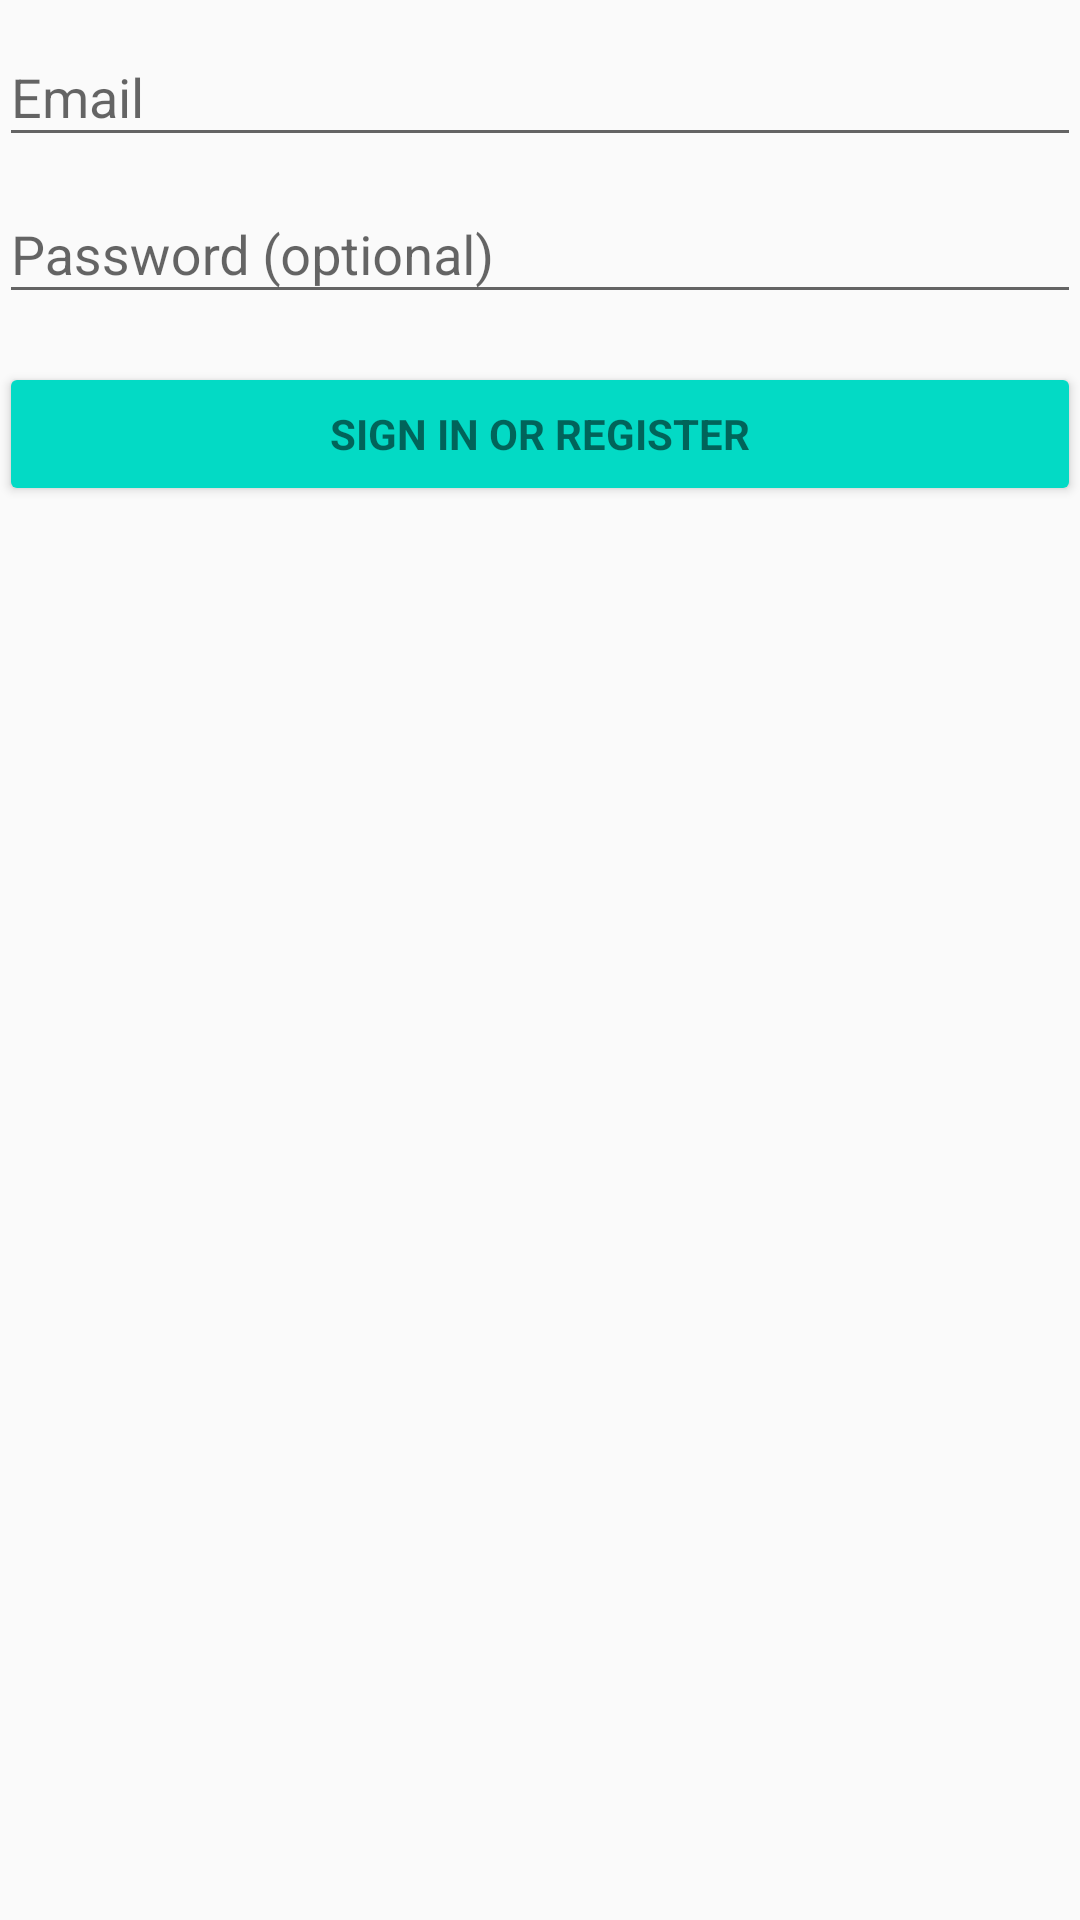

Here is an Android app screen rendered from its layout file. Give the layout XML and the strings, colors and styles it references.
<!-- AndroidManifest.xml: application theme AppTheme -->
<!-- res/layout/activity_login.xml -->
<LinearLayout xmlns:android="http://schemas.android.com/apk/res/android"
    xmlns:tools="http://schemas.android.com/tools"
    android:layout_width="match_parent"
    android:layout_height="match_parent"
    android:gravity="center_horizontal"
    android:orientation="vertical"
    android:paddingBottom="@dimen/activity_vertical_margin"
    android:paddingLeft="@dimen/activity_horizontal_margin"
    android:paddingRight="@dimen/activity_horizontal_margin"
    android:paddingTop="@dimen/activity_vertical_margin"
    tools:context="br.com.thgp.smartfeeding.ui.LoginActivity">

    <ScrollView
        android:id="@+id/login_form"
        android:layout_width="match_parent"
        android:layout_height="match_parent">

        <LinearLayout
            android:id="@+id/email_login_form"
            android:layout_width="match_parent"
            android:layout_height="wrap_content"
            android:orientation="vertical">

            <android.support.design.widget.TextInputLayout
                android:layout_width="match_parent"
                android:layout_height="wrap_content">

                <EditText
                    android:id="@+id/email"
                    android:layout_width="match_parent"
                    android:layout_height="wrap_content"
                    android:hint="@string/prompt_email"
                    android:inputType="textEmailAddress"
                    android:maxLines="1"
                    android:singleLine="true" />

            </android.support.design.widget.TextInputLayout>

            <android.support.design.widget.TextInputLayout
                android:layout_width="match_parent"
                android:layout_height="wrap_content">

                <EditText
                    android:id="@+id/password"
                    android:layout_width="match_parent"
                    android:layout_height="wrap_content"
                    android:hint="@string/prompt_password"
                    android:imeActionId="6"
                    android:imeActionLabel="@string/action_sign_in_short"
                    android:imeOptions="actionUnspecified"
                    android:inputType="textPassword"
                    android:maxLines="1"
                    android:singleLine="true" />

            </android.support.design.widget.TextInputLayout>

            <Button
                android:id="@+id/email_sign_in_button"
                style="?android:textAppearanceSmall"
                android:layout_width="match_parent"
                android:layout_height="wrap_content"
                android:layout_marginTop="16dp"
                android:text="@string/action_sign_in"
                android:theme="@style/AppTheme.Button"
                android:textStyle="bold" />

        </LinearLayout>
    </ScrollView>
</LinearLayout>
<!-- resources referenced by this layout -->
<resources>
  <string name="action_sign_in">Sign in or register</string>
  <string name="action_sign_in_short">Sign in</string>
  <string name="prompt_email">Email</string>
  <string name="prompt_password">Password (optional)</string>
  <style name="AppTheme.Button" parent="Widget.AppCompat.Button.Colored">
          <item name="colorButtonNormal">@color/colorAccent</item>
          <item name="android:textColor">@android:color/black</item>
      </style>
  <style name="AppTheme" parent="Theme.AppCompat.Light.DarkActionBar">
          
          <item name="colorPrimary">@color/colorPrimary</item>
          <item name="colorPrimaryDark">@color/colorPrimaryDark</item>
          <item name="colorAccent">@color/colorAccent</item>
      </style>
  <!-- not gathered from this repository: default colours our renderer supplied (Android Studio template values) -->
  <color name="colorPrimary">#FF6200EE</color>
  <color name="colorPrimaryDark">#FF3700B3</color>
  <color name="colorAccent">#FF03DAC5</color>
</resources>
